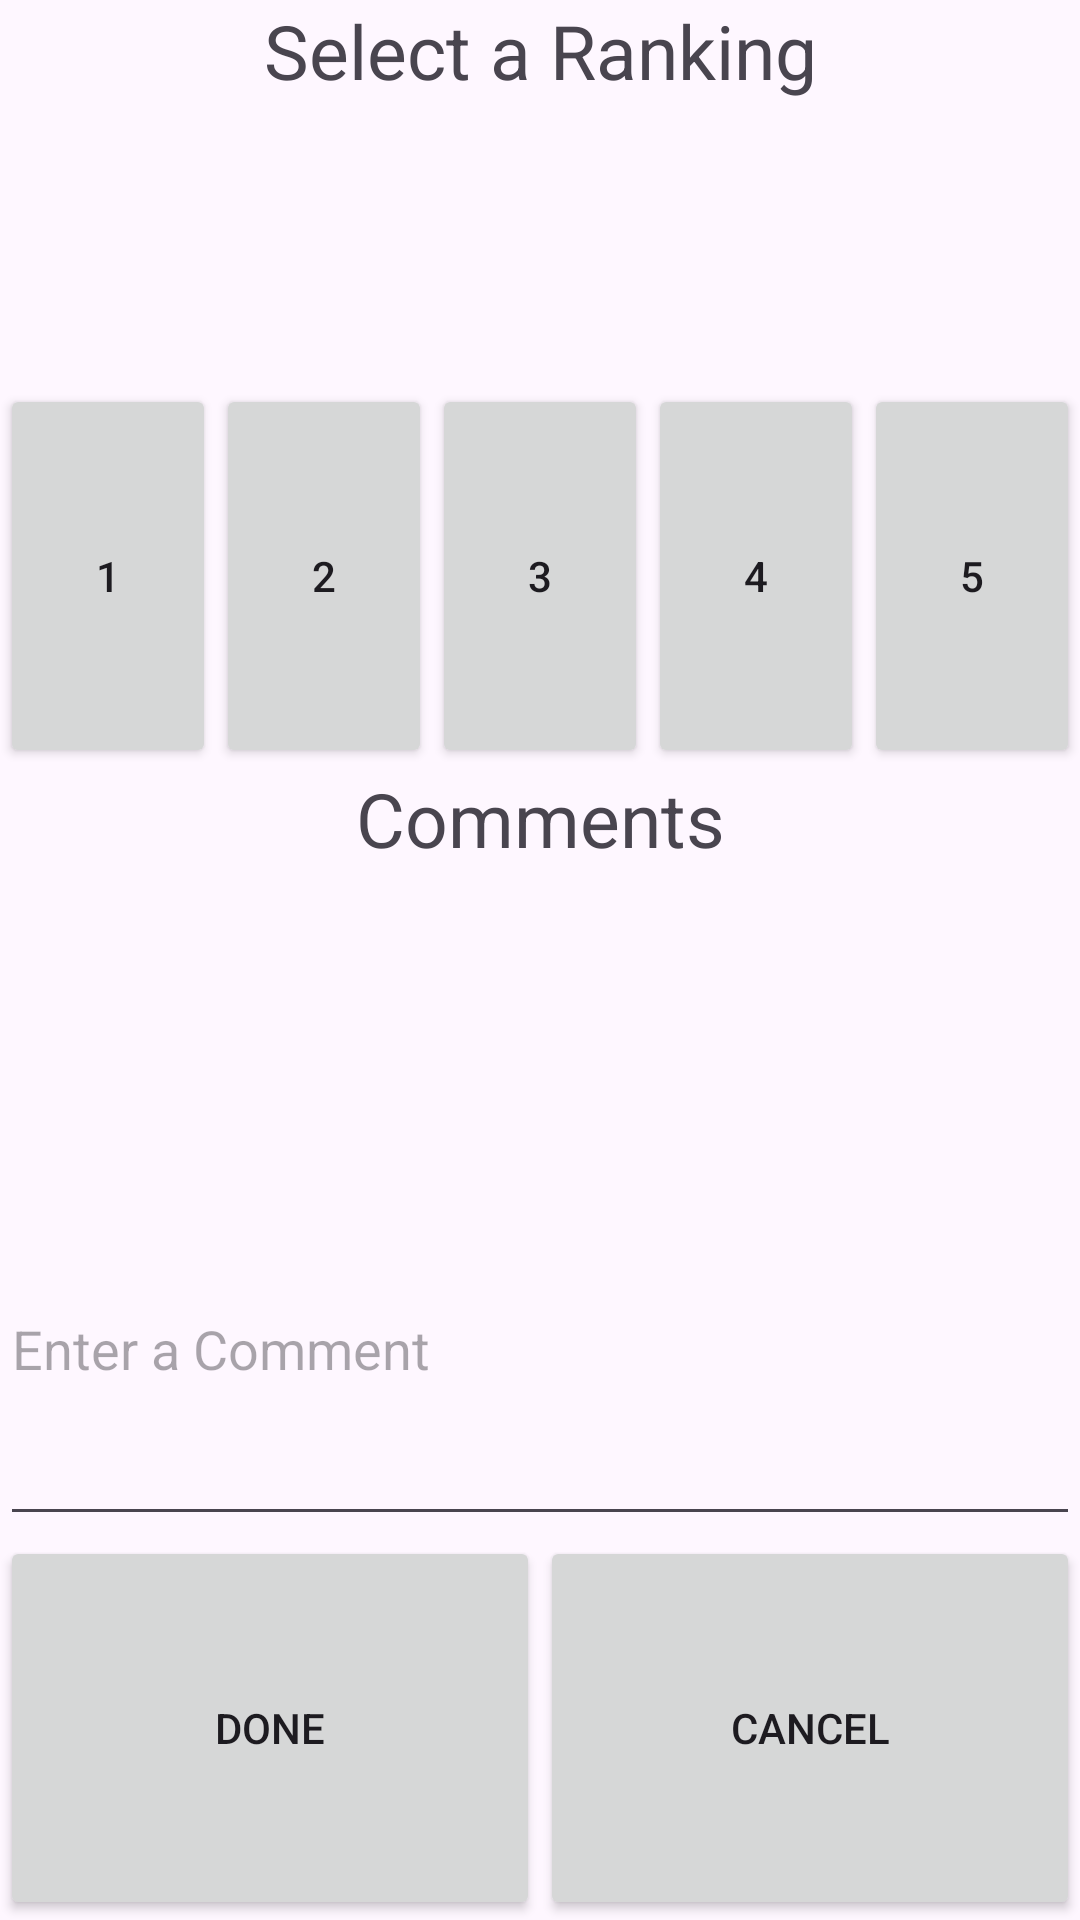

This screen was rendered from an Android layout file. Write that file and the resources it references.
<!-- AndroidManifest.xml: application theme Theme.ProjectCyclingMobileApp -->
<!-- res/layout/club_rate_popup.xml -->
<?xml version="1.0" encoding="utf-8"?>
<androidx.constraintlayout.widget.ConstraintLayout xmlns:android="http://schemas.android.com/apk/res/android"
    android:layout_width="match_parent"
    android:layout_height="match_parent">

    <LinearLayout
        android:layout_width="match_parent"
        android:layout_height="match_parent"
        android:orientation="vertical">

        <TextView
            android:id="@+id/SelectRank"
            android:layout_width="match_parent"
            android:layout_height="match_parent"
            android:layout_weight="1"
            android:text="Select a Ranking"
            android:textAlignment="center"
            android:textSize="25sp" />

        <LinearLayout
            android:layout_width="match_parent"
            android:layout_height="match_parent"
            android:layout_weight="1"
            android:orientation="horizontal">

            <Button
                android:id="@+id/Ranking1"
                android:layout_width="match_parent"
                android:layout_height="match_parent"
                android:layout_weight="1"
                android:text="1" />

            <Button
                android:id="@+id/Ranking2"
                android:layout_width="match_parent"
                android:layout_height="match_parent"
                android:layout_weight="1"
                android:text="2" />

            <Button
                android:id="@+id/Ranking3"
                android:layout_width="match_parent"
                android:layout_height="match_parent"
                android:layout_weight="1"
                android:text="3" />

            <Button
                android:id="@+id/Ranking4"
                android:layout_width="match_parent"
                android:layout_height="match_parent"
                android:layout_weight="1"
                android:text="4" />

            <Button
                android:id="@+id/Ranking5"
                android:layout_width="match_parent"
                android:layout_height="match_parent"
                android:layout_weight="1"
                android:text="5" />

        </LinearLayout>

        <TextView
            android:id="@+id/CommentTitle"
            android:layout_width="match_parent"
            android:layout_height="match_parent"
            android:layout_weight="1"
            android:text="Comments"
            android:textAlignment="center"
            android:textSize="25sp" />

        <EditText
            android:id="@+id/RankingComment"
            android:layout_width="match_parent"
            android:layout_height="match_parent"
            android:layout_weight="1"
            android:ems="10"
            android:hint="Enter a Comment"
            android:inputType="text" />

        <LinearLayout
            android:layout_width="match_parent"
            android:layout_height="match_parent"
            android:layout_weight="1"
            android:orientation="horizontal">

            <Button
                android:id="@+id/DoneRanking"
                android:layout_width="match_parent"
                android:layout_height="match_parent"
                android:layout_weight="1"
                android:text="Done" />

            <Button
                android:id="@+id/CancelRanking"
                android:layout_width="match_parent"
                android:layout_height="match_parent"
                android:layout_weight="1"
                android:text="Cancel" />
        </LinearLayout>

    </LinearLayout>
</androidx.constraintlayout.widget.ConstraintLayout>
<!-- resources referenced by this layout -->
<resources>
  <style name="Theme.ProjectCyclingMobileApp" parent="Base.Theme.ProjectCyclingMobileApp" />
  <style name="Base.Theme.ProjectCyclingMobileApp" parent="Theme.Material3.DayNight.NoActionBar">
          
          
      </style>
</resources>
